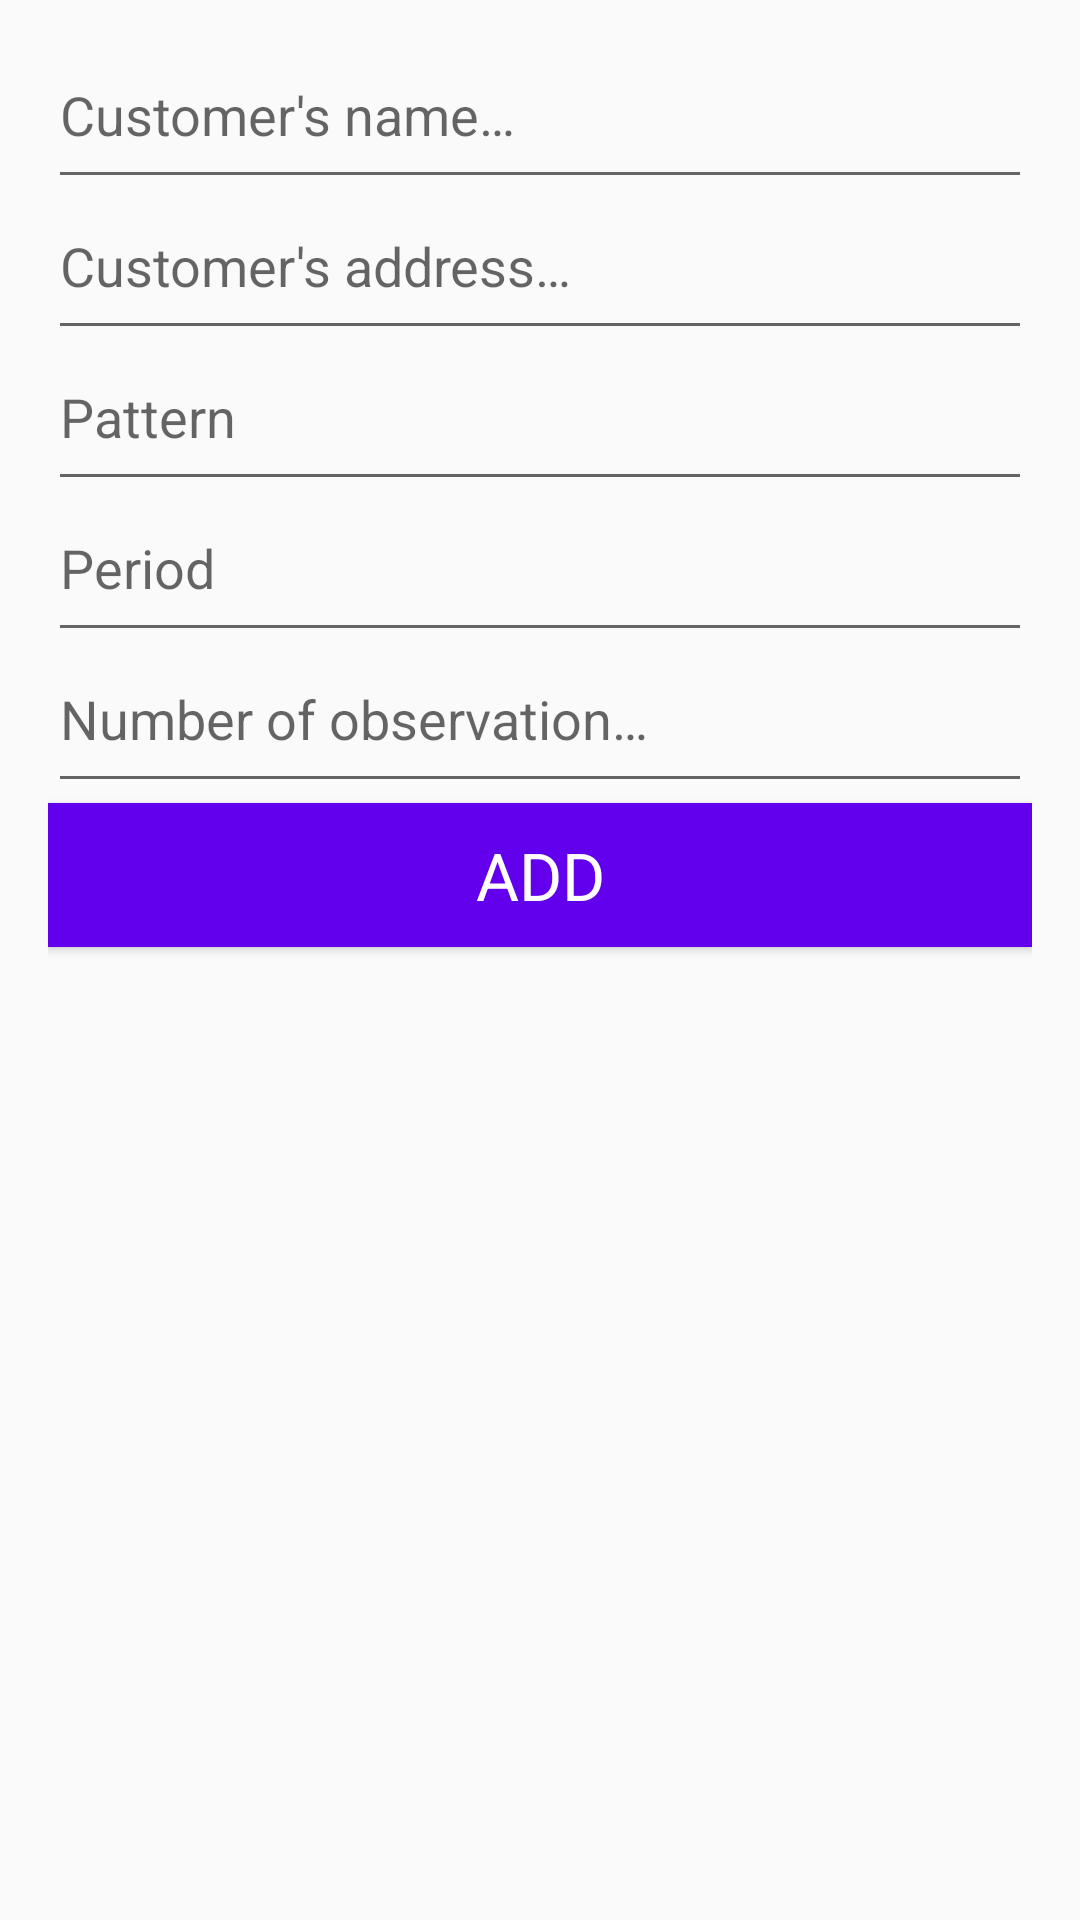

This screen was rendered from an Android layout file. Write that file and the resources it references.
<!-- AndroidManifest.xml: application theme AppTheme -->
<!-- res/layout/activity_add_task.xml -->
<?xml version="1.0" encoding="utf-8"?>
<LinearLayout xmlns:android="http://schemas.android.com/apk/res/android"
    android:id="@+id/linearLayout"
    android:layout_width="match_parent"
    android:layout_height="match_parent"
    android:orientation="vertical"
    android:paddingBottom="@dimen/activity_vertical_margin"
    android:paddingEnd="@dimen/activity_horizontal_margin"
    android:paddingLeft="@dimen/activity_horizontal_margin"
    android:paddingRight="@dimen/activity_horizontal_margin"
    android:paddingStart="@dimen/activity_horizontal_margin"
    android:paddingTop="@dimen/activity_vertical_margin">

    
    <android.support.v7.widget.AppCompatEditText
        android:id="@+id/editTextName"
        android:layout_width="match_parent"
        android:layout_height="wrap_content"
        android:gravity="start"
        android:maxLength="20"
        android:hint="@string/edit_text_name"
        android:paddingBottom="@dimen/activity_horizontal_margin" />

    <android.support.v7.widget.AppCompatEditText
        android:id="@+id/editTextAddress"
        android:layout_width="match_parent"
        android:layout_height="wrap_content"
        android:gravity="start"
        android:maxLength="25"
        android:hint="@string/edit_text_address"
        android:paddingBottom="@dimen/activity_horizontal_margin" />

    <android.support.v7.widget.AppCompatEditText
        android:id="@+id/editTextPattern"
        android:layout_width="match_parent"
        android:layout_height="wrap_content"
        android:gravity="start"
        android:maxLength="10"
        android:hint="@string/edit_text_pattern"
        android:paddingBottom="@dimen/activity_horizontal_margin" />

    <android.support.v7.widget.AppCompatEditText
        android:id="@+id/editTextPeriod"
        android:layout_width="match_parent"
        android:layout_height="wrap_content"
        android:gravity="start"
        android:maxLength="15"
        android:hint="@string/edit_text_period"
        android:paddingBottom="@dimen/activity_horizontal_margin" />

    <android.support.v7.widget.AppCompatEditText
        android:id="@+id/editTextTotNoObs"
        android:layout_width="match_parent"
        android:layout_height="wrap_content"
        android:gravity="start"
        android:inputType="number"
        android:maxLength="6"
        android:hint="@string/edit_text_tot_no_obs"
        android:paddingBottom="@dimen/activity_horizontal_margin" />

    
    <Button
        android:id="@+id/saveButton"
        style="@style/TextAppearance.AppCompat.Large"
        android:layout_width="match_parent"
        android:layout_height="wrap_content"
        android:layout_gravity="center"
        android:background="@color/colorPrimary"
        android:text="@string/add_button"
        android:textColor="@android:color/primary_text_dark" />

</LinearLayout>
<!-- resources referenced by this layout -->
<resources>
  <dimen name="activity_horizontal_margin">16dp</dimen>
  <dimen name="activity_vertical_margin">16dp</dimen>
  <string name="add_button">Add</string>
  <string name="edit_text_address">Customer\'s address…</string>
  <string name="edit_text_name">Customer\'s name…</string>
  <string name="edit_text_pattern">Pattern</string>
  <string name="edit_text_period">Period</string>
  <string name="edit_text_tot_no_obs">Number of observation…</string>
  <style name="AppTheme" parent="Theme.AppCompat.Light.DarkActionBar">
          
          <item name="colorPrimary">@color/colorPrimary</item>
          <item name="colorPrimaryDark">@color/colorPrimaryDark</item>
          <item name="colorAccent">@color/colorAccent</item>
      </style>
  <!-- not gathered from this repository: default colours our renderer supplied (Android Studio template values) -->
  <color name="colorPrimary">#FF6200EE</color>
  <color name="colorPrimaryDark">#FF3700B3</color>
  <color name="colorAccent">#FF03DAC5</color>
</resources>
